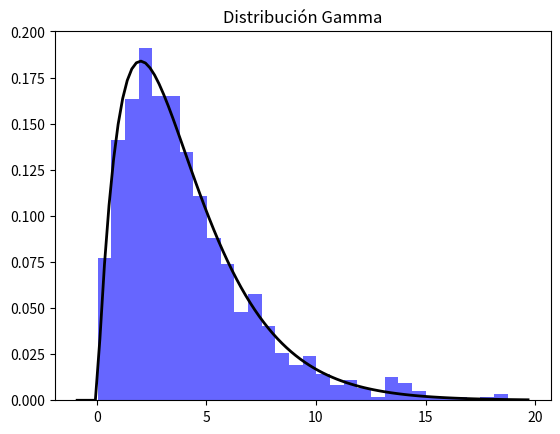

Recreate this plot in Python.
import numpy as np
import matplotlib.pyplot as plt
from scipy.stats import gamma

# Parámetros de la distribución gamma
shape, scale = 2, 2  # alpha, beta
num_muestras = 1000  # Número de muestras

# Generar datos de la distribución gamma
datos = np.random.gamma(shape, scale, num_muestras)

# Crear histograma
plt.hist(datos, bins=30, density=True, alpha=0.6, color='b')

# Crear curva de la distribución gamma
xmin, xmax = plt.xlim()
x = np.linspace(xmin, xmax, 100)
p = gamma.pdf(x, shape, scale=scale)

plt.plot(x, p, 'k', linewidth=2)
titulo = "Distribución Gamma"
plt.title(titulo)
plt.show()
